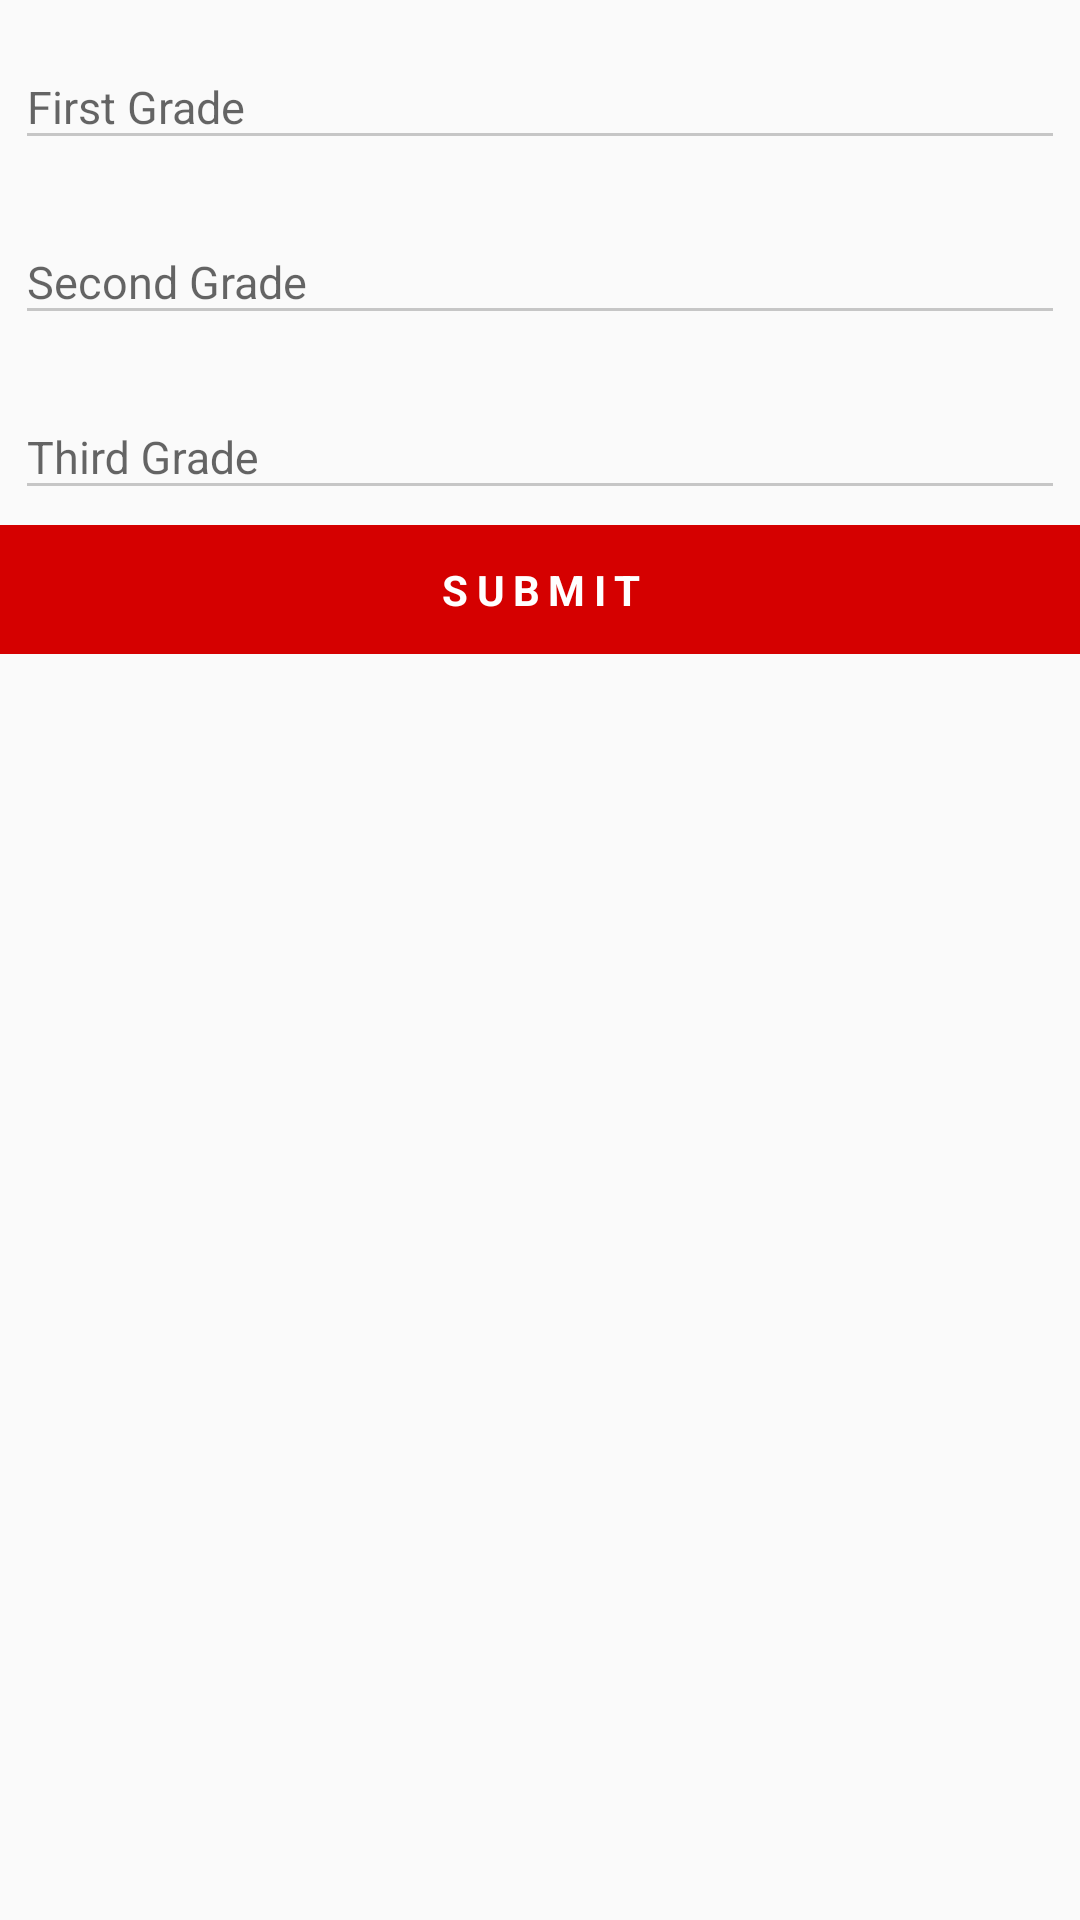

Write the Android layout XML for this screen, with the resource values it uses.
<!-- AndroidManifest.xml: application theme AppTheme -->
<!-- res/layout/stock_details_register.xml -->
<?xml version="1.0" encoding="utf-8"?>
<LinearLayout xmlns:android="http://schemas.android.com/apk/res/android"
    android:layout_width="match_parent"
    android:layout_height="match_parent">

    <android.support.v4.widget.NestedScrollView
        android:layout_width="match_parent"
        android:layout_height="wrap_content">

        <LinearLayout
            android:layout_width="match_parent"
            android:layout_height="wrap_content"
            android:orientation="vertical">

            <android.support.design.widget.TextInputLayout
                android:layout_width="match_parent"
                android:layout_height="wrap_content"
                android:layout_gravity="center"
                android:layout_margin="5dp"
                android:layout_weight="1"
                android:layout_marginTop="10dp">

                <EditText
                    android:id="@+id/first"
                    android:layout_width="match_parent"
                    android:layout_height="wrap_content"
                    android:layout_gravity="center"
                    android:backgroundTint="@color/gray"
                    android:hint="First Grade"
                    android:inputType="textCapWords"
                    android:textColorHint="#c6c6c6"
                    android:textSize="15dp" />

            </android.support.design.widget.TextInputLayout>
            <android.support.design.widget.TextInputLayout
                android:layout_width="match_parent"
                android:layout_height="wrap_content"
                android:layout_gravity="center"
                android:layout_margin="5dp"
                android:layout_weight="1"
                android:layout_marginTop="10dp">

                <EditText
                    android:id="@+id/second"
                    android:layout_width="match_parent"
                    android:layout_height="wrap_content"
                    android:layout_gravity="center"
                    android:backgroundTint="@color/gray"
                    android:hint="Second Grade"
                    android:inputType="textCapWords"
                    android:textColorHint="#c6c6c6"
                    android:textSize="15dp" />

            </android.support.design.widget.TextInputLayout>
            <android.support.design.widget.TextInputLayout
                android:layout_width="match_parent"
                android:layout_height="wrap_content"
                android:layout_gravity="center"
                android:layout_margin="5dp"
                android:layout_weight="1"
                android:layout_marginTop="10dp">

                <EditText
                    android:id="@+id/third"
                    android:layout_width="match_parent"
                    android:layout_height="wrap_content"
                    android:layout_gravity="center"
                    android:backgroundTint="@color/gray"
                    android:hint="Third Grade"
                    android:inputType="textCapWords"
                    android:textColorHint="#c6c6c6"
                    android:textSize="15dp" />

            </android.support.design.widget.TextInputLayout>




            <TextView
                android:id="@+id/submit"
                android:layout_width="match_parent"
                android:layout_height="wrap_content"

                android:layout_gravity="center"
                android:background="@color/colorPrimary"
                android:gravity="center"
                android:letterSpacing="0.2"
                android:padding="12dp"
                android:text="SUBMIT"
                android:textColor="#fff"
                android:textStyle="bold" />

        </LinearLayout>
    </android.support.v4.widget.NestedScrollView>

</LinearLayout>
<!-- resources referenced by this layout -->
<resources>
  <color name="colorPrimary">#ffd50000</color>
  <color name="gray">#c6c6c6</color>
  <style name="AppTheme" parent="Theme.AppCompat.Light.DarkActionBar">
          
          <item name="colorPrimary">@color/colorPrimary</item>
          <item name="colorPrimaryDark">@color/colorPrimaryDark</item>
          <item name="colorAccent">@color/colorAccent</item>
      </style>
  <color name="colorPrimaryDark">#fff70303</color>
  <color name="colorAccent">#d50000</color>
</resources>
